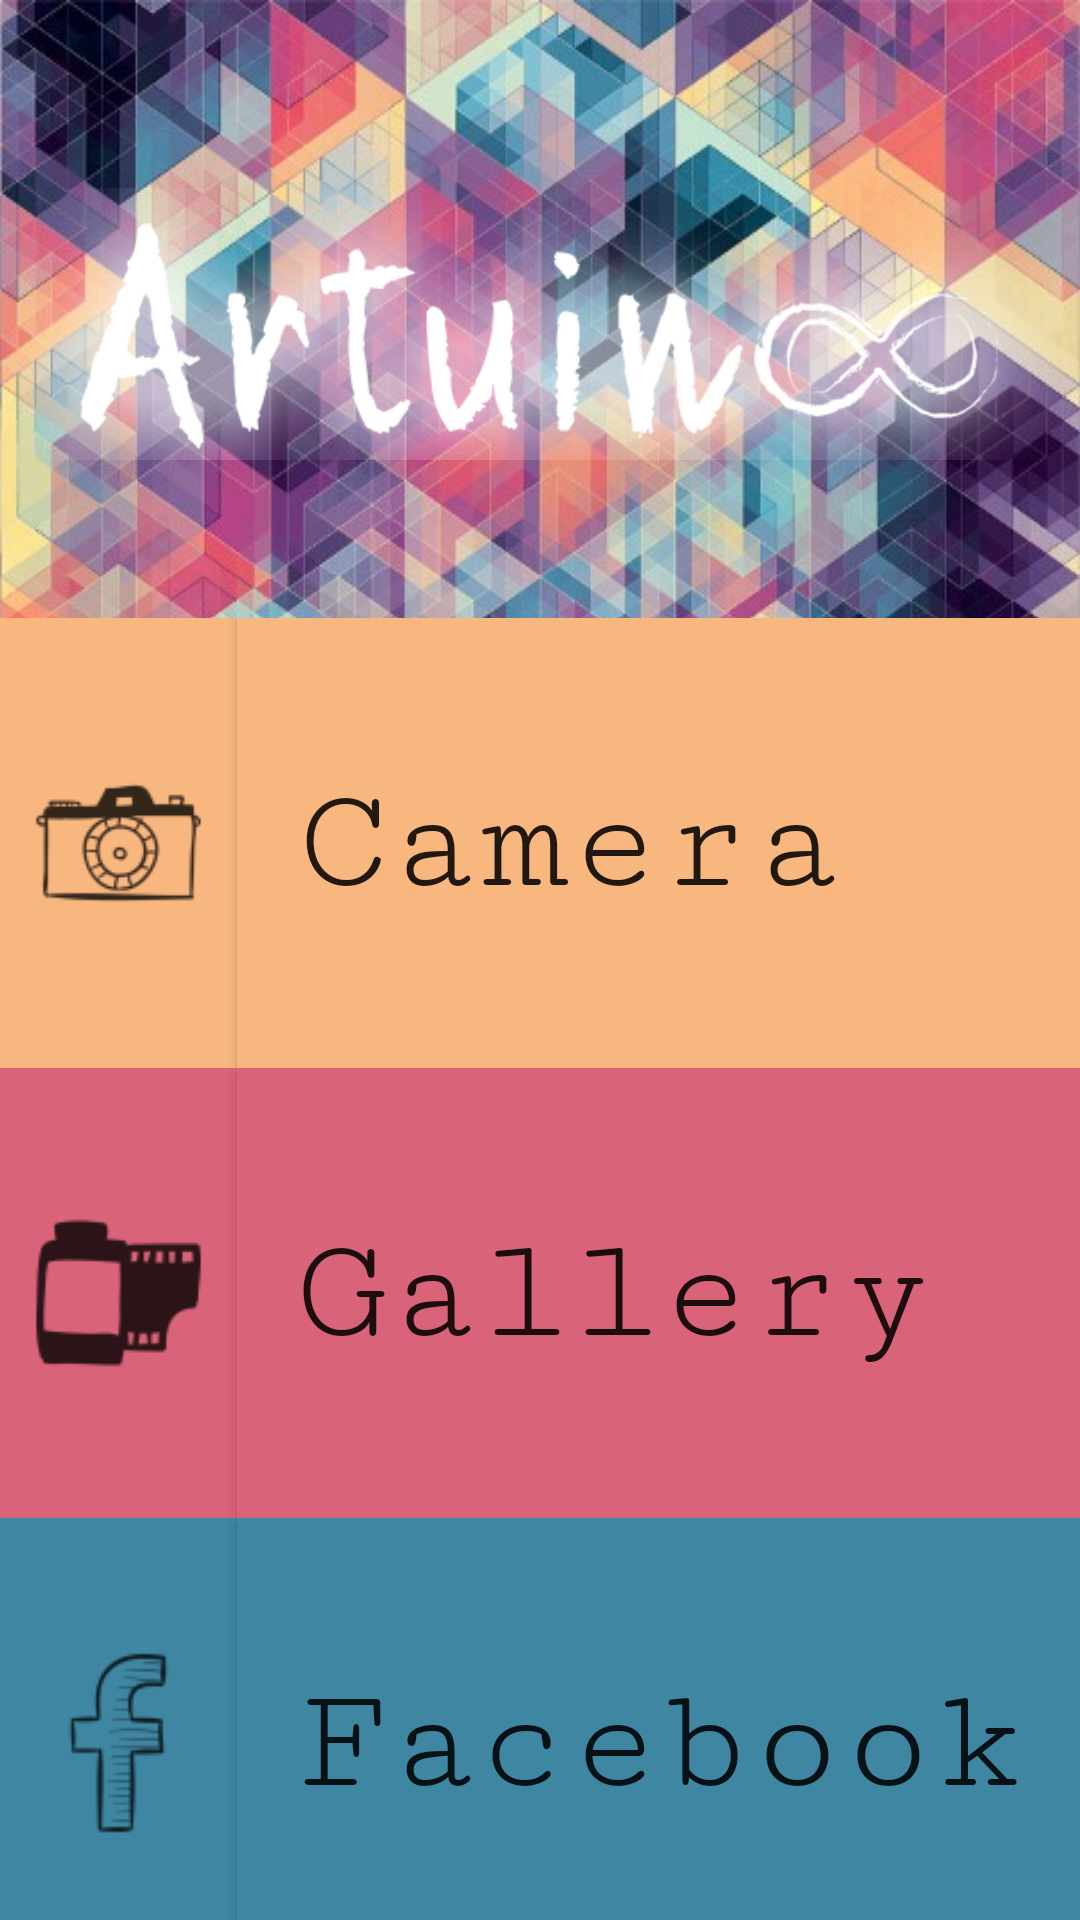

Reconstruct the res/layout file that produces this screen, plus the resources it refers to.
<!-- AndroidManifest.xml: application theme AppTheme -->
<!-- res/layout/activity_main.xml -->
<?xml version="1.0" encoding="utf-8"?>
<LinearLayout xmlns:android="http://schemas.android.com/apk/res/android"
              xmlns:app="http://schemas.android.com/apk/res-auto"
              xmlns:tools="http://schemas.android.com/tools"
              android:id="@+id/activity_main"
              android:layout_width="match_parent"
              android:layout_height="match_parent"
              android:paddingTop="10dp"
              tools:context="polito.artuino.MainActivity"
              android:orientation="vertical"
              android:background="@drawable/buildings"
    android:weightSum="1">

    <ImageView
        android:layout_width="wrap_content"
        android:layout_height="0dp"
        app:srcCompat="@drawable/header"
        android:id="@+id/appname"
        android:contentDescription="@string/app_name"
        android:layout_weight="1.09" />

    
    <LinearLayout
        android:orientation="horizontal"
        android:layout_width="match_parent"
        android:layout_height="150dp">

        <ImageButton
            android:layout_width="79dp"
            android:layout_height="match_parent"
            app:srcCompat="@drawable/ic_photocamera"
            android:id="@+id/imageView1"
            android:background="#FFF9B780"
            android:scaleType="fitCenter"
            android:padding="3dp"
            android:onClick="getPicture"
            android:contentDescription="@null"/>

        <Button
            android:text="@string/camera"
            android:layout_width="match_parent"
            android:id="@+id/button1"
            android:textSize="50sp"
            android:typeface="monospace"
            android:textAlignment="textStart"
            android:layout_height="match_parent"
            android:background="#FFF9B780"
            android:paddingStart="20dp"
            android:paddingEnd="0dp"
            android:fontFamily="serif-monospace"
            android:onClick="getPicture"
            android:contentDescription="@null"
            android:textAllCaps="false" />


    </LinearLayout>

    
    <LinearLayout
        android:orientation="horizontal"
        android:layout_width="match_parent"
        android:layout_height="150dp">

        <ImageButton
            android:layout_width="79dp"
            android:layout_height="match_parent"
            app:srcCompat="@drawable/ic_photogallery"
            android:id="@+id/imageView2"
            android:scaleType="fitCenter"
            android:padding="3dp"
            android:background="#FFD96378"
            android:onClick="getFromGallery"
            android:contentDescription="@null" />

        <Button
            android:text="@string/gallery"
            android:layout_width="match_parent"
            android:id="@+id/button2"
            android:textSize="50sp"
            android:typeface="monospace"
            android:textAlignment="textStart"
            android:layout_height="match_parent"
            android:background="#FFD96378"
            android:onClick="getFromGallery"
            android:paddingStart="20dp"
            android:paddingEnd="0dp"
            android:fontFamily="serif-monospace"
            android:contentDescription="@null"
            android:textAllCaps="false" />

    </LinearLayout>

    
    <LinearLayout
        android:orientation="horizontal"
        android:layout_width="match_parent"
        android:layout_height="150dp">

        <ImageButton
            android:layout_width="79dp"
            app:srcCompat="@drawable/ic_facebooklogo"
            android:id="@+id/imageView3"
            android:background="#FF3F86A2"
            android:layout_height="match_parent"
            android:scaleType="fitCenter"
            android:contentDescription="@null" />

        <Button
            android:text="@string/facebook"
            android:layout_width="match_parent"
            android:id="@+id/button3"
            android:textSize="50sp"
            android:typeface="monospace"
            android:textAlignment="textStart"
            android:layout_height="match_parent"
            android:background="#FF3F86A2"
            android:paddingStart="20dp"
            android:paddingEnd="0dp"
            android:fontFamily="serif-monospace"
            android:textAllCaps="false" />

    </LinearLayout>

</LinearLayout>
<!-- resources referenced by this layout -->
<resources>
  <!-- drawable buildings: jpg bitmap (drawable, 167984 bytes) -->
  <!-- drawable header: png bitmap (drawable, 35262 bytes) -->
  <!-- drawable ic_facebooklogo: png bitmap (drawable-hdpi, 729 bytes) -->
  <!-- drawable ic_photocamera: png bitmap (drawable-hdpi, 934 bytes) -->
  <!-- drawable ic_photogallery: png bitmap (drawable-hdpi, 745 bytes) -->
  <string name="app_name" translatable="false">AndroidImageFilter</string>
  <string name="camera" translatable="false">Camera</string>
  <string name="facebook" translatable="false">Facebook</string>
  <string name="gallery" translatable="false">Gallery</string>
  <style name="AppTheme" parent="Theme.AppCompat.Light.NoActionBar">
          <item name="colorPrimary">@color/colorPrimary</item>
          <item name="colorPrimaryDark">@color/colorPrimaryDark</item>
          <item name="colorAccent">@color/colorAccent</item>
      </style>
  <color name="colorPrimary">#000000</color>
  <color name="colorPrimaryDark">#262830</color>
  <color name="colorAccent">#83b8e9</color>
</resources>
